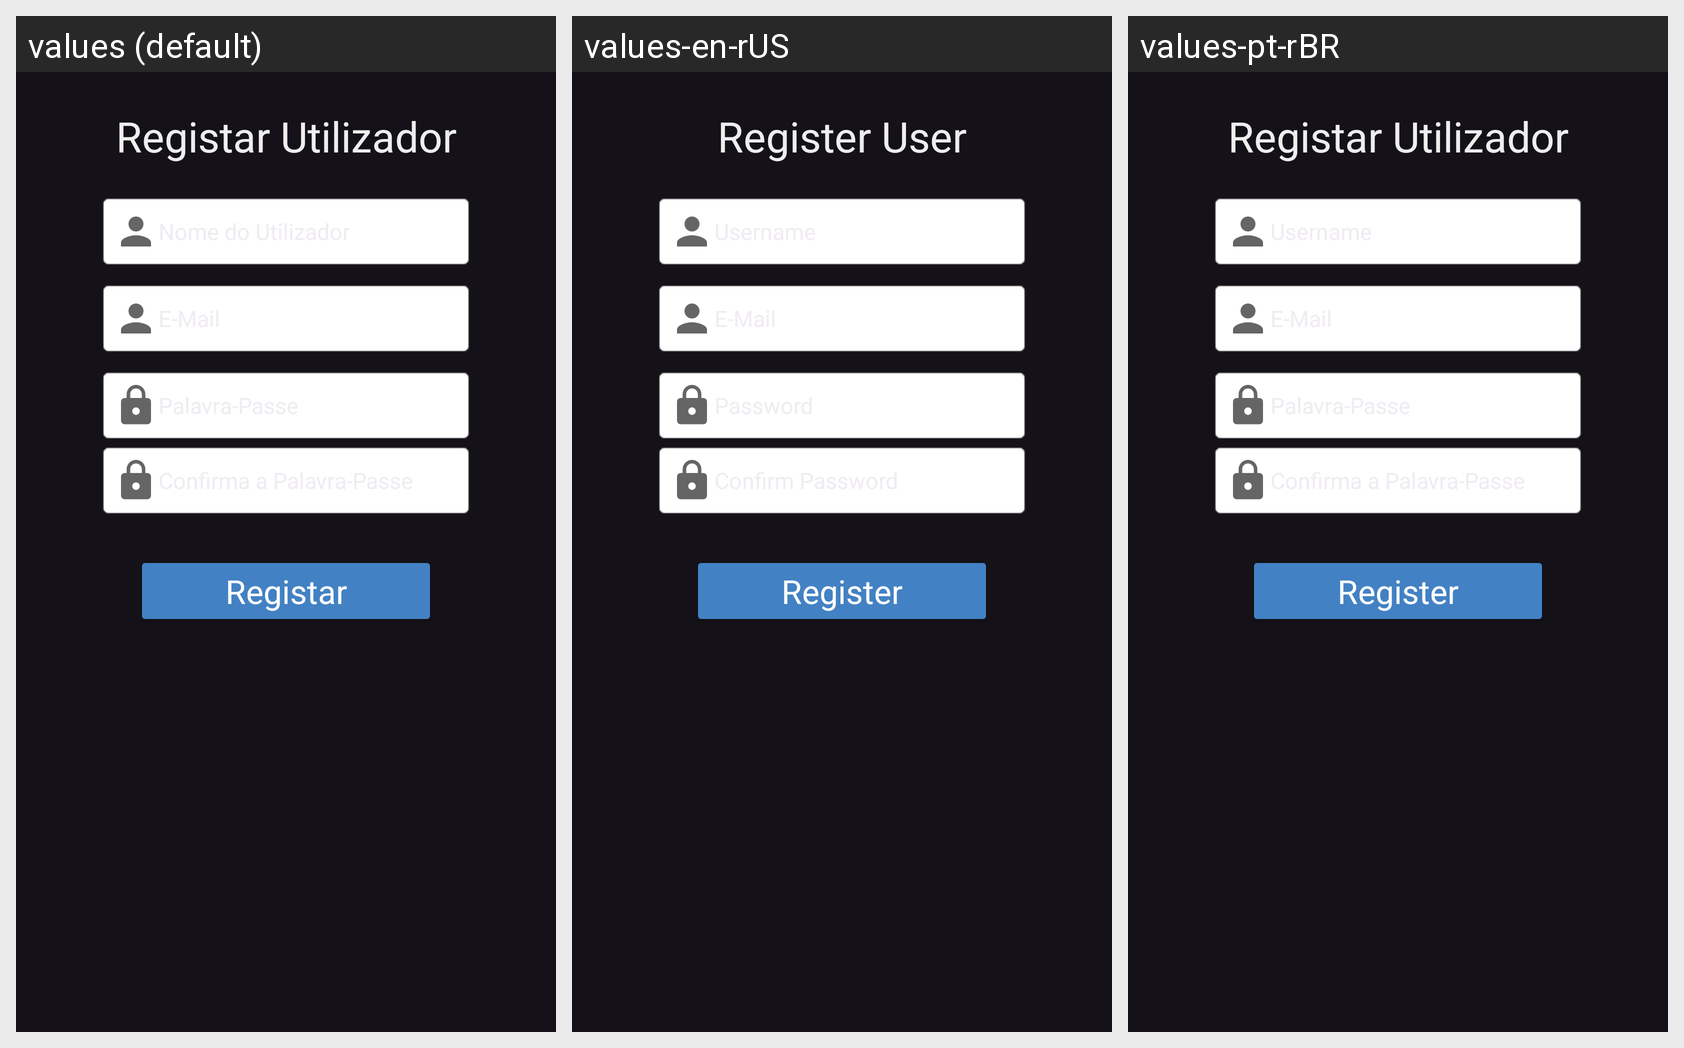

Strings drawn on this Android screen and how each of the app's shown locales translates them:
Android screen res/layout/register_sheet.xml rendered under 3 locales, left to right: values (default), values-en-rUS, values-pt-rBR. Device: Nexus 5 (rendered at 1080×1920; each locale shown at half size, 540×960, under a caption strip naming it); theme Theme.PowerPantry.
Strings drawn on this screen, with the default value and each locale's value (text and hints the layout hard-codes, and strings that could not be matched under every locale, appear in the picture but are not listed):

register_button
  values: Registar
  values-en-rUS: Register
  values-pt-rBR: Register

register_popup_text
  values: Registar Utilizador
  values-en-rUS: Register User
  values-pt-rBR: Registar Utilizador
